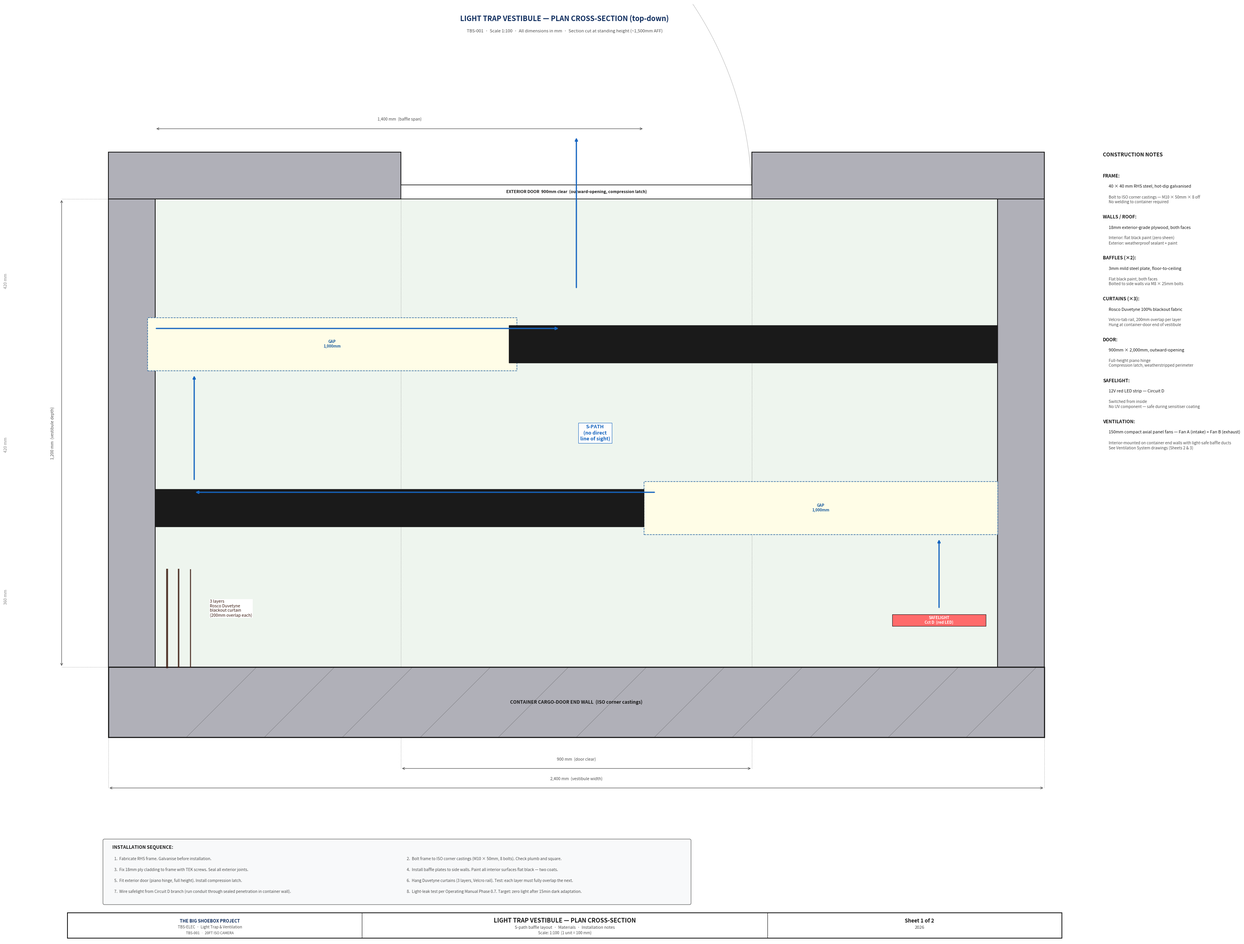

The matplotlib source for this figure: (Note: this script raises an exception after producing the figure.)
#!/usr/bin/env python3
# SPDX-License-Identifier: AGPL-3.0-only
# © 2026 Alvin Richards
"""
generate_lighttrap_diagram.py
TBS-001  Light Trap Vestibule & Ventilation System — two drawing sheets.

Sheet 1: Light trap vestibule — top-down plan cross-section showing S-path
Sheet 2: Ventilation system — longitudinal container section + fan baffle detail
"""

import matplotlib
matplotlib.use("Agg")
import matplotlib.pyplot as plt
import matplotlib.patches as mpatches
from matplotlib.patches import FancyBboxPatch, Arc, FancyArrowPatch

# ── Palette ───────────────────────────────────────────────────────────────────
C_OUT   = "#1A1A1A"
C_CL    = "#2060A0"
C_DIM   = "#505050"
C_ALUM  = "#C8D8E8"
C_STEEL = "#B0B0B8"
C_ELEC  = "#FFF3CC"
C_SOLAR = "#D4EDDA"
C_BATT  = "#CCE5FF"
C_WARN  = "#F8D7DA"
C_GND   = "#2C5F2E"
C_PIPE  = "#6C757D"
C_AIR   = "#D0E8FF"   # airflow fill
C_VEST  = "#EEF5EE"   # vestibule interior
C_CURTAIN = "#3A1A10" # Duvetyne (dark brown-black)
TITLE_COL = "#0F2D5E"


def title_block(ax, FW, sheet_n, sheet_total, title1, title2, scale_str):
    tb_y, tb_h = 0.05, 0.65
    ax.add_patch(mpatches.Rectangle((0.25, tb_y), FW - 0.5, tb_h,
                                    fc="white", ec=C_OUT, lw=1.5, zorder=6))
    for xd in [FW * 0.30, FW * 0.70]:
        ax.plot([xd, xd], [tb_y, tb_y + tb_h], color=C_OUT, lw=0.8, zorder=7)
    ax.text(FW * 0.15, tb_y + 0.44, "THE BIG SHOEBOX PROJECT",
            ha="center", va="center", fontsize=8.0, fontweight="bold",
            color=TITLE_COL, zorder=7)
    ax.text(FW * 0.15, tb_y + 0.28, "TBS-ELEC  ·  Light Trap & Ventilation",
            ha="center", va="center", fontsize=7.0, color=C_DIM, zorder=7)
    ax.text(FW * 0.15, tb_y + 0.13, "TBS-001  ·  20FT ISO CAMERA",
            ha="center", va="center", fontsize=6.5, color=C_DIM, zorder=7)
    ax.text(FW * 0.50, tb_y + 0.45, title1,
            ha="center", va="center", fontsize=11.0, fontweight="bold",
            color=C_OUT, zorder=7)
    ax.text(FW * 0.50, tb_y + 0.27, title2,
            ha="center", va="center", fontsize=7.5, color=C_DIM, zorder=7)
    ax.text(FW * 0.50, tb_y + 0.13, f"Scale: {scale_str}",
            ha="center", va="center", fontsize=7.0, color=C_DIM, zorder=7)
    ax.text(FW * 0.85, tb_y + 0.44, f"Sheet {sheet_n} of {sheet_total}",
            ha="center", va="center", fontsize=9.5, fontweight="bold",
            color=C_OUT, zorder=7)
    ax.text(FW * 0.85, tb_y + 0.27, "2026",
            ha="center", va="center", fontsize=8.0, color=C_DIM, zorder=7)


def ann(ax, text, xy, xytext, size=7.5):
    """Leader-line annotation with white-backed text."""
    ax.annotate(text, xy=xy, xytext=xytext,
                fontsize=size, color=C_OUT, ha="center", va="center",
                arrowprops=dict(arrowstyle="-", color=C_DIM, lw=0.9),
                bbox=dict(fc="white", ec="none", pad=1.5), zorder=8)


def dim_h(ax, x1, x2, y, text, col=C_DIM):
    ax.annotate("", xy=(x2, y), xytext=(x1, y),
                arrowprops=dict(arrowstyle="<->", color=col, lw=0.9))
    ax.text((x1+x2)/2, y + 0.18, text,
            ha="center", va="bottom", fontsize=7.5, color=col)


def dim_v(ax, x, y1, y2, text, col=C_DIM):
    ax.annotate("", xy=(x, y2), xytext=(x, y1),
                arrowprops=dict(arrowstyle="<->", color=col, lw=0.9))
    ax.text(x - 0.18, (y1+y2)/2, text,
            ha="right", va="center", fontsize=7.5, color=col, rotation=90)


# ─────────────────────────────────────────────────────────────────────────────
# SHEET 1 — Light Trap Vestibule — Plan View (top-down cross-section)
# Scale 1:100  (1 drawing unit = 100 mm)
# Vestibule: 2,400 mm wide × 1,200 mm deep
# ─────────────────────────────────────────────────────────────────────────────

def draw_sheet1():
    FW, FH = 26.0, 24.0
    fig, ax = plt.subplots(figsize=(FW, FH), dpi=150)
    fig.patch.set_facecolor("white")
    ax.set_facecolor("white")
    ax.set_xlim(0, FW)
    ax.set_ylim(0, FH)
    ax.set_aspect("equal")
    ax.axis("off")
    fig.subplots_adjust(left=0, right=1, top=1, bottom=0)

    ax.text(FW/2, FH - 0.38,
            "LIGHT TRAP VESTIBULE — PLAN CROSS-SECTION (top-down)",
            ha="center", va="center", fontsize=13, fontweight="bold",
            color=TITLE_COL)
    ax.text(FW/2, FH - 0.70,
            "TBS-001  ·  Scale 1:100  ·  All dimensions in mm  ·  "
            "Section cut at standing height (~1,500mm AFF)",
            ha="center", va="center", fontsize=8.0, color=C_DIM)

    # Scale: 1 unit = 100 mm
    S = 1 / 100.0

    # Vestibule real dimensions (mm)
    V_W  = 2400   # vestibule width (along long axis of container wall)
    V_D  = 1200   # vestibule depth (away from container)
    WT   = 120    # schematic wall/baffle thickness mm
    DOOR = 900    # exterior door clear opening mm

    # Drawing origin — container inner face at bottom of vestibule
    OX, OY = 1.3, 7.0

    vw = V_W * S   # 24.0 units
    vd = V_D * S   # 12.0 units
    wt = WT  * S   # 1.2 units
    dw = DOOR* S   # 9.0 units

    # ── Container wall (bottom of vestibule) ─────────────────────────────────
    # Show container end wall as hatched steel block
    ax.add_patch(mpatches.Rectangle((OX, OY - wt * 1.5), vw, wt * 1.5,
                 fc=C_STEEL, ec=C_OUT, lw=2.0, zorder=3))
    ax.text(OX + vw/2, OY - wt * 0.75,
            "CONTAINER CARGO-DOOR END WALL  (ISO corner castings)",
            ha="center", va="center", fontsize=8.5, fontweight="bold",
            color=C_OUT, zorder=4)

    # Hatch lines on wall
    for xi in range(1, 12):
        ax.plot([OX + xi*2, OX + xi*2 + wt*1.5],
                [OY - wt*1.5, OY],
                color=C_OUT, lw=0.4, alpha=0.5, zorder=4)

    # ── Side walls of vestibule ───────────────────────────────────────────────
    # Left wall
    ax.add_patch(mpatches.Rectangle((OX, OY), wt, vd,
                 fc=C_STEEL, ec=C_OUT, lw=1.5, zorder=3))
    # Right wall
    ax.add_patch(mpatches.Rectangle((OX + vw - wt, OY), wt, vd,
                 fc=C_STEEL, ec=C_OUT, lw=1.5, zorder=3))

    # ── Exterior wall (top of vestibule) with door opening ───────────────────
    door_x1 = OX + (vw - dw) / 2   # centre the door
    door_x2 = door_x1 + dw
    # Left section of exterior wall
    ax.add_patch(mpatches.Rectangle((OX, OY + vd), door_x1 - OX, wt,
                 fc=C_STEEL, ec=C_OUT, lw=1.5, zorder=3))
    # Right section
    ax.add_patch(mpatches.Rectangle((door_x2, OY + vd), OX + vw - door_x2, wt,
                 fc=C_STEEL, ec=C_OUT, lw=1.5, zorder=3))
    # Door panel (closed, shown as thin rectangle)
    ax.add_patch(mpatches.Rectangle((door_x1, OY + vd), dw, wt * 0.3,
                 fc="white", ec=C_OUT, lw=1.2, zorder=4))
    # Door swing arc
    ax.add_patch(Arc((door_x1, OY + vd), 2*dw, 2*dw,
                     angle=0, theta1=0, theta2=90,
                     color=C_DIM, lw=0.8, linestyle=":", zorder=3))
    ax.text(OX + vw/2, OY + vd + wt * 0.15,
            "EXTERIOR DOOR  900mm clear  (outward-opening, compression latch)",
            ha="center", va="center", fontsize=7.5, fontweight="bold",
            color=C_OUT, zorder=5)

    # ── Vestibule interior fill ───────────────────────────────────────────────
    ax.add_patch(mpatches.Rectangle((OX + wt, OY), vw - 2*wt, vd,
                 fc=C_VEST, ec="none", zorder=2))

    # ── BAFFLE 1: from left wall, at 30% depth ────────────────────────────────
    # Spans 58% of interior width (left to right)
    BF_SPAN = 0.58 * (vw - 2*wt)  # 58% of clear interior width
    B1_Y = OY + vd * 0.30         # 30% from container end
    ax.add_patch(mpatches.Rectangle((OX + wt, B1_Y), BF_SPAN, wt * 0.8,
                 fc=C_OUT, ec=C_OUT, lw=1.0, zorder=5))
    # Gap indicator
    gap_x1 = OX + wt + BF_SPAN
    gap_x2 = OX + vw - wt
    ax.add_patch(mpatches.Rectangle((gap_x1, B1_Y - 0.2), gap_x2 - gap_x1, wt * 0.8 + 0.4,
                 fc="#FFFDE7", ec=C_CL, lw=1.0, linestyle="--", zorder=4))
    ax.text((gap_x1 + gap_x2)/2, B1_Y + wt * 0.4,
            "GAP\n1,000mm", ha="center", va="center",
            fontsize=7.0, color=C_CL, fontweight="bold", zorder=6)

    # ── BAFFLE 2: from right wall, at 65% depth ───────────────────────────────
    B2_Y = OY + vd * 0.65
    ax.add_patch(mpatches.Rectangle((OX + vw - wt - BF_SPAN, B2_Y), BF_SPAN, wt * 0.8,
                 fc=C_OUT, ec=C_OUT, lw=1.0, zorder=5))
    gap2_x1 = OX + wt
    gap2_x2 = OX + vw - wt - BF_SPAN
    ax.add_patch(mpatches.Rectangle((gap2_x1 - 0.2, B2_Y - 0.2), gap2_x2 - gap2_x1 + 0.4, wt * 0.8 + 0.4,
                 fc="#FFFDE7", ec=C_CL, lw=1.0, linestyle="--", zorder=4))
    ax.text((gap2_x1 + gap2_x2)/2, B2_Y + wt * 0.4,
            "GAP\n1,000mm", ha="center", va="center",
            fontsize=7.0, color=C_CL, fontweight="bold", zorder=6)

    # ── Duvetyne curtains (3 layers at container door end) ────────────────────
    for ci, cx_off in enumerate([0.3, 0.6, 0.9]):
        cx = OX + wt + cx_off
        ax.plot([cx, cx], [OY, OY + 2.5],
                color=C_CURTAIN, lw=3.5 - ci * 0.8, alpha=0.85, zorder=5)
    ax.text(OX + wt + 1.4, OY + 1.5,
            "3 layers\nRosco Duvetyne\nblackout curtain\n(200mm overlap each)",
            ha="left", va="center", fontsize=7.5, color=C_CURTAIN, zorder=6,
            bbox=dict(fc="white", ec="none", pad=1))

    # ── Safelight D (red LED strip on ceiling/wall) ───────────────────────────
    sl_x = OX + vw - wt - 1.5
    sl_y = OY + vd * 0.10
    ax.add_patch(mpatches.Rectangle((sl_x - 1.2, sl_y - 0.15), 2.4, 0.30,
                 fc="#FF6B6B", ec=C_OUT, lw=0.8, zorder=5))
    ax.text(sl_x, sl_y, "SAFELIGHT\nCct D  (red LED)", ha="center", va="center",
            fontsize=7.0, color="white", fontweight="bold", zorder=6)

    # Note: ventilation fans A and B are on the container end walls (not this side wall),
    # interior-mounted with baffle ducts — see Sheet 2 and Sheet 3 of lighttrap drawings.

    # ── S-path travel arrows ──────────────────────────────────────────────────
    path_col = "#1565C0"
    path_lw = 2.2
    # Step 1: enter from container, go up toward baffle 1 (in right-side gap)
    px = OX + vw - wt - 1.5   # path x (right zone)
    ax.annotate("", xy=(px, B1_Y - 0.3), xytext=(px, OY + 1.5),
                arrowprops=dict(arrowstyle="-|>", color=path_col, lw=path_lw), zorder=7)
    # Step 2: cross left through baffle 1 gap
    ax.annotate("", xy=(OX + wt + 1.0, B1_Y + wt * 0.4 + 0.4),
                xytext=(gap_x1 + 0.3, B1_Y + wt * 0.4 + 0.4),
                arrowprops=dict(arrowstyle="-|>", color=path_col, lw=path_lw), zorder=7)
    # Step 3: go up in left zone toward baffle 2 gap
    px2 = OX + wt + 1.0
    ax.annotate("", xy=(px2, B2_Y - 0.3), xytext=(px2, B1_Y + wt * 0.4 + 0.7),
                arrowprops=dict(arrowstyle="-|>", color=path_col, lw=path_lw), zorder=7)
    # Step 4: cross right through baffle 2 gap
    ax.annotate("", xy=(gap2_x2 - 0.2 + 1.5, B2_Y + wt * 0.4 + 0.4),
                xytext=(gap2_x1 - 0.0, B2_Y + wt * 0.4 + 0.4),
                arrowprops=dict(arrowstyle="-|>", color=path_col, lw=path_lw), zorder=7)
    # Step 5: go up and out
    px3 = OX + vw / 2
    ax.annotate("", xy=(px3, OY + vd + wt + 0.4), xytext=(px3, B2_Y + wt + 0.7),
                arrowprops=dict(arrowstyle="-|>", color=path_col, lw=path_lw), zorder=7)

    # Path label
    ax.text(OX + vw * 0.52, OY + vd * 0.50,
            "S-PATH\n(no direct\nline of sight)",
            ha="center", va="center", fontsize=9.0,
            fontweight="bold", color=path_col, zorder=8,
            bbox=dict(fc="white", ec=path_col, pad=3, lw=0.8, alpha=0.9))

    # ── Dimension lines ───────────────────────────────────────────────────────
    DY_BOT = OY - wt * 1.5 - 0.8
    DX_L = OX - 1.2

    # Vestibule width
    dim_h(ax, OX, OX + vw, DY_BOT - 0.5, "2,400 mm  (vestibule width)")
    ax.plot([OX, OX], [OY - wt*1.5, DY_BOT - 0.5], color=C_DIM, lw=0.5, linestyle=":")
    ax.plot([OX+vw, OX+vw], [OY - wt*1.5, DY_BOT - 0.5], color=C_DIM, lw=0.5, linestyle=":")

    # Door opening
    dim_h(ax, door_x1, door_x2, DY_BOT, "900 mm  (door clear)")
    ax.plot([door_x1, door_x1], [OY + vd, DY_BOT], color=C_DIM, lw=0.5, linestyle=":")
    ax.plot([door_x2, door_x2], [OY + vd, DY_BOT], color=C_DIM, lw=0.5, linestyle=":")

    # Vestibule depth
    dim_v(ax, DX_L, OY, OY + vd, "1,200 mm  (vestibule depth)")
    ax.plot([OX, DX_L], [OY, OY], color=C_DIM, lw=0.5, linestyle=":")
    ax.plot([OX, DX_L], [OY+vd, OY+vd], color=C_DIM, lw=0.5, linestyle=":")

    # Baffle positions
    dim_v(ax, DX_L - 1.2, OY, B1_Y, "360 mm", col="#888888")
    dim_v(ax, DX_L - 1.2, B1_Y, B2_Y, "420 mm", col="#888888")
    dim_v(ax, DX_L - 1.2, B2_Y, OY + vd, "420 mm", col="#888888")

    # Baffle length
    dim_h(ax, OX + wt, OX + wt + BF_SPAN,
          OY + vd + wt + 0.6, "1,400 mm  (baffle span)")

    # ── Material callout key ──────────────────────────────────────────────────
    KX = OX + vw + 1.5
    KY = OY + vd + wt
    ax.text(KX, KY, "CONSTRUCTION NOTES",
            ha="left", va="top", fontsize=9.5,
            fontweight="bold", color=C_OUT)
    ax.plot([KX, KX + 7.0], [KY - 0.25, KY - 0.25],
            color=C_OUT, lw=1.0)

    notes = [
        ("FRAME",
         "40 × 40 mm RHS steel, hot-dip galvanised",
         "Bolt to ISO corner castings — M10 × 50mm × 8 off\nNo welding to container required"),
        ("WALLS / ROOF",
         "18mm exterior-grade plywood, both faces",
         "Interior: flat black paint (zero sheen)\nExterior: weatherproof sealant + paint"),
        ("BAFFLES (×2)",
         "3mm mild steel plate, floor-to-ceiling",
         "Flat black paint, both faces\nBolted to side walls via M8 × 25mm bolts"),
        ("CURTAINS (×3)",
         "Rosco Duvetyne 100% blackout fabric",
         "Velcro-tab rail, 200mm overlap per layer\nHung at container-door end of vestibule"),
        ("DOOR",
         "900mm × 2,000mm, outward-opening",
         "Full-height piano hinge\nCompression latch, weatherstripped perimeter"),
        ("SAFELIGHT",
         "12V red LED strip — Circuit D",
         "Switched from inside\nNo UV component — safe during sensitiser coating"),
        ("VENTILATION",
         "150mm compact axial panel fans — Fan A (intake) + Fan B (exhaust)",
         "Interior-mounted on container end walls with light-safe baffle ducts\nSee Ventilation System drawings (Sheets 2 & 3)"),
    ]
    for j, (hdr, spec, detail) in enumerate(notes):
        ny = KY - 0.55 - j * 1.05
        ax.text(KX, ny, hdr + ":",
                ha="left", va="top", fontsize=8.5,
                fontweight="bold", color=C_OUT)
        ax.text(KX + 0.15, ny - 0.28, spec,
                ha="left", va="top", fontsize=7.8, color=C_OUT)
        ax.text(KX + 0.15, ny - 0.55, detail,
                ha="left", va="top", fontsize=7.2, color=C_DIM)

    # ── Install sequence note ─────────────────────────────────────────────────
    nx, ny2 = OX, 1.1
    ax.add_patch(FancyBboxPatch((nx - 0.1, ny2 - 0.15), 15.0, 1.6,
                 boxstyle="round,pad=0.04", fc="#F8F9FA", ec=C_DIM, lw=0.8, zorder=2))
    ax.text(nx + 0.10, ny2 + 1.28, "INSTALLATION SEQUENCE:",
            ha="left", va="center", fontsize=8.5, fontweight="bold", color=C_OUT)
    install = [
        "1.  Fabricate RHS frame. Galvanise before installation.",
        "2.  Bolt frame to ISO corner castings (M10 × 50mm, 8 bolts). Check plumb and square.",
        "3.  Fix 18mm ply cladding to frame with TEK screws. Seal all exterior joints.",
        "4.  Install baffle plates to side walls. Paint all interior surfaces flat black — two coats.",
        "5.  Fit exterior door (piano hinge, full height). Install compression latch.",
        "6.  Hang Duvetyne curtains (3 layers, Velcro rail). Test: each layer must fully overlap the next.",
        "7.  Wire safelight from Circuit D branch (run conduit through sealed penetration in container wall).",
        "8.  Light-leak test per Operating Manual Phase 0.7. Target: zero light after 15min dark adaptation.",
    ]
    col1 = [install[i] for i in range(0, len(install), 2)]
    col2 = [install[i] for i in range(1, len(install), 2)]
    for ri, (s1, s2) in enumerate(zip(col1, col2)):
        ax.text(nx + 0.15, ny2 + 0.98 - ri * 0.28, s1,
                ha="left", va="center", fontsize=7.2, color=C_DIM)
        ax.text(nx + 7.65, ny2 + 0.98 - ri * 0.28, s2,
                ha="left", va="center", fontsize=7.2, color=C_DIM)

    title_block(ax, FW, 1, 2,
                "LIGHT TRAP VESTIBULE — PLAN CROSS-SECTION",
                "S-path baffle layout  ·  Materials  ·  Installation notes",
                "1:100  (1 unit = 100 mm)")

    plt.savefig("diagrams/lighttrap-sheet1.png", dpi=150, bbox_inches="tight",
                pad_inches=0.10, facecolor="white")
    plt.close(fig)
    print("  → diagrams/lighttrap-sheet1.png  Done.")


# ─────────────────────────────────────────────────────────────────────────────
# SHEET 2 — Ventilation System
# Left: longitudinal container section (schematic, not to scale)
# Right: fan light-safe baffle detail (scale 1:10)
# ─────────────────────────────────────────────────────────────────────────────

def draw_sheet2():
    FW, FH = 24.0, 16.0
    fig, ax = plt.subplots(figsize=(FW, FH), dpi=150)
    fig.patch.set_facecolor("white")
    ax.set_facecolor("white")
    ax.set_xlim(0, FW)
    ax.set_ylim(0, FH)
    ax.set_aspect("equal")
    ax.axis("off")
    fig.subplots_adjust(left=0, right=1, top=1, bottom=0)

    ax.text(FW/2, FH - 0.38,
            "VENTILATION SYSTEM — CONTAINER SECTION & FAN BAFFLE DETAIL",
            ha="center", va="center", fontsize=13, fontweight="bold",
            color=TITLE_COL)
    ax.text(FW/2, FH - 0.70,
            "TBS-001  ·  Left: container longitudinal section (schematic, not to scale)  ·  "
            "Right: fan light-safe baffle detail (scale 1:10)",
            ha="center", va="center", fontsize=8.0, color=C_DIM)

    # ── LEFT HALF: Container longitudinal section ────────────────────────────
    # Schematic box representing the container interior
    CX, CY = 0.8, 4.0      # container interior bottom-left
    CW, CH = 13.0, 7.0     # container interior drawing dimensions (schematic)
    WT = 0.35               # wall thickness (schematic)

    # Container shell
    ax.add_patch(mpatches.Rectangle((CX, CY), CW, CH,
                 fc="#F2F2EE", ec=C_OUT, lw=2.5, zorder=2))
    # Hatched walls
    for rx, ry, rw, rh in [
        (CX,       CY,      CW, WT),            # floor
        (CX,       CY+CH-WT, CW, WT),           # ceiling
        (CX,       CY+WT,   WT, CH-2*WT),       # left wall (image plane end)
        (CX+CW-WT, CY+WT,   WT, CH-2*WT),      # right wall (door/vestibule end)
    ]:
        ax.add_patch(mpatches.Rectangle((rx, ry), rw, rh,
                     fc=C_STEEL, ec=C_OUT, lw=0.5, zorder=3))

    # Interior label
    ax.text(CX + CW/2, CY + CH/2,
            "CONTAINER INTERIOR\n5,898mm long × 2,352mm wide",
            ha="center", va="center", fontsize=9.0, color=C_DIM,
            style="italic", zorder=3)

    # ── INTAKE FAN A (right end wall — compact axial panel fan, low position) ────
    # Both fans are identical: 150mm compact axial panel fan, ~50mm body depth.
    # Same part, same mounting flange, same baffle duct — simplified procurement.
    import math
    PF_T  = 0.16   # panel fan body thickness in drawing units (~50mm, schematic)
    R_PF  = 0.38   # panel fan impeller radius (150mm dia, schematic)
    BD_W  = 0.80   # baffle duct schematic depth
    FA_Y  = CY + WT + CH * 0.18    # low position

    # Baffle duct box — between interior face of right wall and panel fan
    bd_a_x0 = CX + CW - WT - BD_W         # left edge of baffle duct box
    ax.add_patch(mpatches.Rectangle((bd_a_x0, FA_Y - 0.40), BD_W, 0.80,
                 fc="#D8E8D8", ec=C_OUT, lw=0.9, zorder=5))
    ax.text(bd_a_x0 + BD_W / 2, FA_Y, "BAFFLE\nDUCT",
            ha="center", va="center", fontsize=5.5, color=C_DIM, zorder=6)

    # Grille indicator — tinted strip in right wall exterior face
    ax.add_patch(mpatches.Rectangle((CX + CW - WT, FA_Y - 0.40), WT, 0.80,
                 fc="#A8D8B0", ec=C_OUT, lw=0.7, zorder=5))
    ax.text(CX + CW - WT / 2, FA_Y, "G", ha="center", va="center",
            fontsize=6.0, color=C_GND, fontweight="bold", zorder=6)

    # Panel fan body — thin rectangle immediately left of baffle duct
    FA_X   = bd_a_x0 - PF_T / 2          # fan centre (impeller plane)
    pf_a_x0 = bd_a_x0 - PF_T             # left face of panel fan
    ax.add_patch(mpatches.Rectangle((pf_a_x0, FA_Y - R_PF - 0.08), PF_T, (R_PF + 0.08) * 2,
                 fc=C_ALUM, ec=C_OUT, lw=1.5, zorder=5))
    ax.add_patch(plt.Circle((FA_X, FA_Y), R_PF,
                 fc="none", ec=C_OUT, lw=1.2, zorder=6))
    ax.text(FA_X, FA_Y, "A", ha="center", va="center",
            fontsize=9, fontweight="bold", color=C_OUT, zorder=7)
    for angle in [0, 60, 120, 180, 240, 300]:
        bx = FA_X + R_PF * 0.80 * math.cos(math.radians(angle))
        by = FA_Y + R_PF * 0.80 * math.sin(math.radians(angle))
        ax.plot([FA_X, bx], [FA_Y, by], color=C_DIM, lw=1.2, alpha=0.5, zorder=6)

    # Airflow: exterior right → grille → baffle → fan (leftward into container)
    ax.annotate("", xy=(CX + CW, FA_Y),
                xytext=(CX + CW + 1.6, FA_Y),
                arrowprops=dict(arrowstyle="-|>", color=C_CL, lw=2.5), zorder=7)
    ax.text(CX + CW + 1.8, FA_Y, "OUTSIDE\nAIR IN",
            ha="left", va="center", fontsize=8.0, color=C_CL, fontweight="bold")
    # Short interior distribution arrow from fan into container
    ax.annotate("", xy=(pf_a_x0 - 0.65, FA_Y),
                xytext=(pf_a_x0 - 0.05, FA_Y),
                arrowprops=dict(arrowstyle="-|>", color=C_CL, lw=1.2, alpha=0.6), zorder=6)

    ann(ax, "Cct A  |  150mm compact axial panel fan\n3A / 16AWG / 40W / 150+ CFM\n~50mm body depth",
        (FA_X, FA_Y + R_PF), (FA_X - 1.8, FA_Y + 2.2), size=7.5)
    ann(ax, "LOW POSITION\n~600mm AFF",
        (FA_X, FA_Y - R_PF), (FA_X - 1.2, FA_Y - 1.5), size=7.5)

    # ── EXHAUST FAN B (left end wall — identical compact axial panel fan, high position)
    # Same fan, duct, and mounting as Fan A.
    FB_Y  = CY + CH - WT - CH * 0.18   # high position

    # Baffle duct box — between interior face of left wall and panel fan
    bd_b_x0 = CX + WT                 # right edge of left wall = duct left face
    ax.add_patch(mpatches.Rectangle((bd_b_x0, FB_Y - 0.40), BD_W, 0.80,
                 fc="#D8E8D8", ec=C_OUT, lw=0.9, zorder=5))
    ax.text(bd_b_x0 + BD_W / 2, FB_Y, "BAFFLE\nDUCT",
            ha="center", va="center", fontsize=5.5, color=C_DIM, zorder=6)

    # Grille indicator — tinted strip in left wall exterior face
    ax.add_patch(mpatches.Rectangle((CX, FB_Y - 0.40), WT, 0.80,
                 fc="#A8D8B0", ec=C_OUT, lw=0.7, zorder=5))
    ax.text(CX + WT / 2, FB_Y, "G", ha="center", va="center",
            fontsize=6.0, color=C_GND, fontweight="bold", zorder=6)

    # Panel fan body — thin rectangle immediately right of baffle duct
    FB_X  = bd_b_x0 + BD_W + PF_T / 2   # fan centre (impeller plane)
    pf_x0 = bd_b_x0 + BD_W               # left face of panel fan
    ax.add_patch(mpatches.Rectangle((pf_x0, FB_Y - R_PF - 0.08), PF_T, (R_PF + 0.08) * 2,
                 fc=C_ALUM, ec=C_OUT, lw=1.5, zorder=5))
    # Impeller circle on face
    ax.add_patch(plt.Circle((pf_x0 + PF_T / 2, FB_Y), R_PF,
                 fc="none", ec=C_OUT, lw=1.2, zorder=6))
    ax.text(pf_x0 + PF_T / 2, FB_Y, "B", ha="center", va="center",
            fontsize=9, fontweight="bold", color=C_OUT, zorder=7)
    # Blade lines (shorter, on face circle)
    for angle in [0, 60, 120, 180, 240, 300]:
        bx = pf_x0 + PF_T / 2 + R_PF * 0.80 * math.cos(math.radians(angle))
        by = FB_Y + R_PF * 0.80 * math.sin(math.radians(angle))
        ax.plot([pf_x0 + PF_T / 2, bx], [FB_Y, by],
                color=C_DIM, lw=1.2, alpha=0.5, zorder=6)

    # Airflow: container → fan → baffle → grille → outside (leftward)
    ax.annotate("", xy=(CX - 1.6, FB_Y),
                xytext=(CX, FB_Y),
                arrowprops=dict(arrowstyle="-|>", color="#D32F2F", lw=2.5), zorder=7)
    ax.text(CX - 1.8, FB_Y, "HOT AIR\nOUT",
            ha="right", va="center", fontsize=8.0, color="#D32F2F", fontweight="bold")
    # Short interior collection arrow into fan
    ax.annotate("", xy=(pf_x0 + PF_T + 0.05, FB_Y),
                xytext=(pf_x0 + PF_T + 0.65, FB_Y),
                arrowprops=dict(arrowstyle="-|>", color="#D32F2F", lw=1.2, alpha=0.6), zorder=6)

    ann(ax, "Cct B  |  150mm compact axial panel fan\n3A / 16AWG / 40W / 150+ CFM\n~50mm body depth  ·  275mm cone margin",
        (FB_X, FB_Y + R_PF), (FB_X + 2.0, FB_Y + 2.2), size=7.5)
    ann(ax, "HIGH POSITION\n~1,800mm AFF",
        (FB_X, FB_Y - R_PF), (FB_X + 1.2, FB_Y - 1.5), size=7.5)

    # ── EVAP COOLER (floor level, with baffled intake through bottom wall) ─────
    EC_X = CX + CW * 0.60
    EC_Y = CY + WT + 0.1
    EC_W, EC_H = 1.5, 0.9
    ax.add_patch(mpatches.FancyBboxPatch((EC_X, EC_Y), EC_W, EC_H,
                 boxstyle="round,pad=0.04", fc=C_SOLAR, ec=C_OUT, lw=1.5, zorder=5))
    ax.text(EC_X + EC_W/2, EC_Y + EC_H/2, "EVAP\nCOOLER\n(Cct E)",
            ha="center", va="center", fontsize=8.0, fontweight="bold",
            color=C_OUT, zorder=6)
    # Baffled intake stub on floor
    ax.add_patch(mpatches.Rectangle((EC_X + EC_W/2 - 0.18, CY), 0.36, WT,
                 fc="#A8D8B0", ec=C_OUT, lw=1.0, zorder=5))
    ax.annotate("Light-safe\nbaffled intake\n(150mm dia.)",
                xy=(EC_X + EC_W/2, CY - 0.1), xytext=(EC_X + EC_W/2, CY - 1.2),
                fontsize=7.5, color=C_DIM, ha="center",
                arrowprops=dict(arrowstyle="-", color=C_DIM, lw=0.9),
                bbox=dict(fc="white", ec="none", pad=1))
    ax.annotate("", xy=(EC_X + EC_W/2, CY - 0.1), xytext=(EC_X + EC_W/2, CY - 0.5),
                arrowprops=dict(arrowstyle="-|>", color=C_CL, lw=2.0), zorder=6)

    # ── Cross-ventilation airflow path ────────────────────────────────────────
    # Curved arrow from intake (low right) diagonally to exhaust (high left)
    flow_pts_x = [FA_X - R_PF - 0.5, CX + CW * 0.7, CX + CW * 0.3, FB_X + R_PF + 0.5]
    flow_pts_y = [FA_Y, FA_Y + 1.5, FB_Y - 1.5, FB_Y]
    ax.annotate("", xy=(FB_X + R_PF + 0.3, FB_Y),
                xytext=(FA_X - R_PF - 0.3, FA_Y),
                arrowprops=dict(arrowstyle="-|>", color=C_CL, lw=1.2,
                                connectionstyle="arc3,rad=-0.35",
                                alpha=0.6), zorder=4)
    ax.text(CX + CW/2, CY + CH/2 - 0.8,
            "cross-ventilation\npath (low → high)",
            ha="center", va="center", fontsize=7.5, color=C_CL,
            style="italic", alpha=0.7)

    # ── Cable trunking (top corner rail) ──────────────────────────────────────
    TK_Y = CY + CH - WT - 0.12
    ax.plot([CX + WT, CX + CW - WT], [TK_Y, TK_Y],
            color=C_PIPE, lw=4.0, solid_capstyle="round", zorder=4)
    ax.text((CX + WT + CX + CW - WT)/2, TK_Y + 0.22,
            "40 × 25mm PVC cable trunking  (Circuits A, B, D, E)",
            ha="center", va="bottom", fontsize=7.5, color=C_PIPE, fontweight="bold")
    # Drop conduits
    for dx, dy in [(FA_X, FA_Y + R_PF), (FB_X, FB_Y + R_PF),
                   (EC_X + EC_W/2, EC_Y + EC_H)]:
        ax.plot([dx, dx], [TK_Y, dy], color=C_PIPE, lw=0.9, linestyle=":", zorder=3)

    # Revolving drum light trap label on right (replaces old vestibule)
    ax.add_patch(mpatches.Rectangle((CX + CW, CY), 1.5, CH,
                 fc=C_VEST, ec=C_OUT, lw=1.5, linestyle="--", zorder=2))
    ax.text(CX + CW + 0.75, CY + CH/2, "DRUM\nLIGHT\nTRAP",
            ha="center", va="center", fontsize=7.0, color="#2D6A2D",
            fontweight="bold", rotation=90)

    # Operating modes table
    MX, MY = CX, CY - 1.1
    ax.add_patch(mpatches.FancyBboxPatch((MX - 0.1, MY - 1.45), CW + 0.2, 1.55,
                 boxstyle="round,pad=0.04", fc="#F8F9FA", ec=C_DIM, lw=0.8, zorder=2))
    ax.text(MX + CW/2, MY - 0.05, "FAN OPERATING MODES",
            ha="center", va="top", fontsize=9.0, fontweight="bold", color=C_OUT)
    modes = [
        ("EXPOSURE",               "OFF",        "OFF",        "OFF"),
        ("LOADING / DEVELOPMENT",  "Low speed",  "Low speed",  "ON"),
        ("POST-SESSION PURGE",     "Full speed", "Full speed", "OFF"),
        ("PRE-COOL (before entry)", "Full speed", "Full speed", "ON"),
    ]
    hdrs = ["MODE", "FAN A — panel (intake)", "FAN B — panel (exhaust)", "EVAP COOLER"]
    for ci, hdr in enumerate(hdrs):
        hx = MX + ci * (CW / 4)
        ax.text(hx + CW/8, MY - 0.30, hdr,
                ha="center", va="center", fontsize=7.8, fontweight="bold", color=C_OUT)
    ax.plot([MX, MX + CW], [MY - 0.46, MY - 0.46], color=C_OUT, lw=0.7)
    for ri, (mode, fa, fb, ec_m) in enumerate(modes):
        ry = MY - 0.60 - ri * 0.22
        vals = [mode, fa, fb, ec_m]
        for ci, val in enumerate(vals):
            vx = MX + ci * (CW / 4)
            ax.text(vx + CW/8, ry, val,
                    ha="center", va="center", fontsize=7.5,
                    color=C_OUT if ci == 0 else ("#D32F2F" if "OFF" in val else "#2E7D32"))

    # ── RIGHT HALF: Fan baffle — ELEVATION SECTION (EXTERIOR left → INTERIOR right)
    # Air flows left-to-right through two vertical baffles creating an S-path.
    DX, DY = 14.0, 4.0   # detail origin
    DW, DH = 11.5, 9.0   # detail drawing area
    DS = 1 / 30.0         # 1 unit = 30 mm

    # Duct dimensions: 200mm height (vertical) × 300mm depth (horizontal, through wall)
    D_OW = 300 * DS         # 10.0 units — depth shown HORIZONTALLY
    D_OH = 200 * DS         # 6.67 units — height shown VERTICALLY
    D_WT = 10  * DS         # 0.33 units — wall thickness
    D_BT = max(5 * DS, 0.30)  # baffle plate — min 0.30 units for visibility

    B_OX = DX + (DW - D_OW) / 2
    B_OY = DY + (DH - D_OH) / 2

    # Section header
    ax.text(DX + DW/2, DY + DH + 0.50,
            "FAN LIGHT-SAFE BAFFLE — ELEVATION SECTION",
            ha="center", va="center", fontsize=10.5,
            fontweight="bold", color=C_OUT)
    ax.text(DX + DW/2, DY + DH + 0.15,
            "Longitudinal section through duct  ·  Scale 1:30  ·  "
            "EXTERIOR left → INTERIOR right",
            ha="center", va="center", fontsize=7.5, color=C_DIM)

    # Duct outer box
    ax.add_patch(mpatches.Rectangle((B_OX, B_OY), D_OW, D_OH,
                 fc="#F5F5F5", ec=C_OUT, lw=2.0, zorder=3))

    # Duct walls (steel)
    for rx, ry, rw, rh in [
        (B_OX,            B_OY,            D_OW, D_WT),          # bottom wall
        (B_OX,            B_OY+D_OH-D_WT,  D_OW, D_WT),          # top wall
        (B_OX,            B_OY+D_WT,       D_WT, D_OH-2*D_WT),   # left wall (exterior)
        (B_OX+D_OW-D_WT,  B_OY+D_WT,      D_WT, D_OH-2*D_WT),   # right wall (interior)
    ]:
        ax.add_patch(mpatches.Rectangle((rx, ry), rw, rh,
                     fc=C_STEEL, ec=C_OUT, lw=0.5, zorder=4))

    int_h = D_OH - 2 * D_WT    # clear height ≈ 6.0 units
    int_w = D_OW - 2 * D_WT    # clear depth  ≈ 9.33 units

    # BAFFLE 1: vertical fin from TOP, at 30% of depth from exterior
    # Leaves gap at BOTTOM — air passes under it
    B1_X  = B_OX + D_WT + int_w * 0.30
    B1_H  = int_h * 0.65
    B1_Y  = B_OY + D_WT + int_h - B1_H          # top-anchored
    ax.add_patch(mpatches.Rectangle((B1_X, B1_Y), D_BT, B1_H,
                 fc=C_OUT, ec=C_OUT, lw=0.5, zorder=5))
    # Gap 1 (bottom)
    gap1_y = B_OY + D_WT
    gap1_h = int_h - B1_H
    ax.add_patch(mpatches.Rectangle((B1_X - 0.1, gap1_y), D_BT + 0.2, gap1_h,
                 fc="#FFFDE7", ec=C_CL, lw=0.8, ls="--", zorder=4))
    ann(ax, "BAFFLE 1\n(from top)\ngap at bottom",
        (B1_X + D_BT / 2, B1_Y + B1_H * 0.5),
        (B1_X - 2.0, B1_Y + B1_H * 0.5 + 0.8), size=7.5)

    # BAFFLE 2: vertical fin from BOTTOM, at 70% of depth from exterior
    # Leaves gap at TOP — air passes over it
    B2_X  = B_OX + D_WT + int_w * 0.70
    B2_H  = int_h * 0.65
    B2_Y  = B_OY + D_WT                          # bottom-anchored
    ax.add_patch(mpatches.Rectangle((B2_X, B2_Y), D_BT, B2_H,
                 fc=C_OUT, ec=C_OUT, lw=0.5, zorder=5))
    # Gap 2 (top)
    gap2_y = B2_Y + B2_H
    gap2_h = int_h - B2_H
    ax.add_patch(mpatches.Rectangle((B2_X - 0.1, gap2_y), D_BT + 0.2, gap2_h,
                 fc="#FFFDE7", ec=C_CL, lw=0.8, ls="--", zorder=4))
    ann(ax, "BAFFLE 2\n(from bottom)\ngap at top",
        (B2_X + D_BT / 2, B2_Y + B2_H * 0.5),
        (B2_X + 1.8, B2_Y + B2_H * 0.5 - 0.8), size=7.5)

    # Airflow S-path: enter left at mid height → drop to gap 1 → cross → rise to gap 2 → exit right
    mid_y  = B_OY + D_OH / 2
    y_gap1 = gap1_y + gap1_h / 2
    y_gap2 = gap2_y + gap2_h / 2
    pc, plw = C_CL, 1.5
    # Enter left
    ax.annotate("", xy=(B_OX + D_WT + 0.2, mid_y), xytext=(B_OX - 0.8, mid_y),
                arrowprops=dict(arrowstyle="-|>", color=pc, lw=plw), zorder=7)
    # Drop to gap 1
    ax.annotate("", xy=(B1_X - 0.4, y_gap1), xytext=(B1_X - 0.4, mid_y),
                arrowprops=dict(arrowstyle="-|>", color=pc, lw=plw), zorder=7)
    # Pass through gap 1
    ax.annotate("", xy=(B1_X + D_BT + 0.4, y_gap1), xytext=(B1_X - 0.2, y_gap1),
                arrowprops=dict(arrowstyle="-|>", color=pc, lw=plw), zorder=7)
    # Rise to gap 2
    ax.annotate("", xy=(B2_X - 0.4, y_gap2), xytext=(B2_X - 0.4, y_gap1),
                arrowprops=dict(arrowstyle="-|>", color=pc, lw=plw), zorder=7)
    # Pass through gap 2
    ax.annotate("", xy=(B2_X + D_BT + 0.4, y_gap2), xytext=(B2_X - 0.2, y_gap2),
                arrowprops=dict(arrowstyle="-|>", color=pc, lw=plw), zorder=7)
    # Exit right
    ax.annotate("", xy=(B_OX + D_OW + 0.8, mid_y),
                xytext=(B_OX + D_OW - D_WT - 0.3, mid_y),
                arrowprops=dict(arrowstyle="-|>", color=pc, lw=plw), zorder=7)

    # EXTERIOR / INTERIOR labels
    ax.text(B_OX - 0.3, B_OY + D_OH / 2, "EXTERIOR",
            ha="right", va="center", fontsize=8.5, color=C_DIM, fontweight="bold")
    ax.text(B_OX + D_OW + 0.3, B_OY + D_OH / 2, "INTERIOR",
            ha="left", va="center", fontsize=8.5, color=C_DIM, fontweight="bold")

    # Dimension lines
    dim_h(ax, B_OX, B_OX + D_OW, B_OY - 0.7, "300 mm  (depth through wall)")
    dim_v(ax, B_OX - 1.1, B_OY, B_OY + D_OH, "200 mm")

    # No-LOS callout
    ax.text(B_OX + D_OW + 0.3, B_OY + D_OH * 0.82,
            "✓ No direct line\n   of sight at\n   any angle",
            ha="left", va="center", fontsize=8.0,
            color="#2E7D32", fontweight="bold")

    # Spec note + sheet 3 reference
    ax.text(DX + DW / 2, B_OY - 1.05,
            "3mm mild steel  ·  flat black all faces  ·  "
            "baffles alternate top/bottom  ·  gap = 35% of clear height",
            ha="center", va="center", fontsize=7.5, color=C_DIM)
    ax.text(DX + DW / 2, B_OY - 1.55,
            "Fan mounting, wall penetration & duct assembly — see Sheet 3",
            ha="center", va="center", fontsize=8.0, color=C_CL,
            style="italic",
            bbox=dict(fc="#F0F8FF", ec=C_CL, pad=3, lw=0.8))

    title_block(ax, FW, 2, 3,
                "VENTILATION SYSTEM — SECTION & BAFFLE DETAIL",
                "Cross-ventilation layout  ·  Fan positions  ·  Light-safe baffle (elevation section)",
                "Section: not to scale  ·  Baffle detail: 1:30")

    plt.savefig("diagrams/lighttrap-sheet2.png", dpi=150, bbox_inches="tight",
                pad_inches=0.10, facecolor="white")
    plt.close(fig)
    print("  → diagrams/lighttrap-sheet2.png  Done.")


# ─────────────────────────────────────────────────────────────────────────────
# SHEET 3 — Fan + Baffle Duct + Wall Assembly
# Longitudinal cross-section through the fan axis showing how the fan,
# baffle duct housing, and container wall connect.
# ─────────────────────────────────────────────────────────────────────────────

def draw_sheet3():
    import math
    FW, FH = 24.0, 14.0
    fig, ax = plt.subplots(figsize=(FW, FH), dpi=150)
    fig.patch.set_facecolor("white")
    ax.set_facecolor("white")
    ax.set_xlim(0, FW)
    ax.set_ylim(0, FH)
    ax.set_aspect("equal")
    ax.axis("off")
    fig.subplots_adjust(left=0, right=1, top=1, bottom=0)

    ax.text(FW / 2, FH - 0.38,
            "FAN & BAFFLE DUCT — ASSEMBLY SECTION",
            ha="center", va="center", fontsize=13, fontweight="bold",
            color=TITLE_COL)
    ax.text(FW / 2, FH - 0.72,
            "TBS-001  ·  Longitudinal section through fan axis  ·  Exterior left → Interior right  ·  "
            "Fan & baffle duct interior-mounted — wiring inside container  ·  Schematic NTS",
            ha="center", va="center", fontsize=8.0, color=C_DIM)

    # ── Layout constants ──────────────────────────────────────────────────────
    # Exterior zone:  x = 0  ..  WX
    # Container wall: x = WX  ..  WX+WT
    # Baffle duct:    x = WX+WT  ..  WX+WT+DD     (interior-mounted)
    # Fan body:       x = WX+WT+DD  ..  WX+WT+DD+FAN_LEN  (interior)
    # Interior zone:  x = WX+WT+DD+FAN_LEN  ..  FW
    WX      = 3.5    # exterior face of container wall
    WT      = 1.2    # wall thickness (schematic)
    DD      = 10.0   # duct depth (represents 300 mm)
    DH      = 5.5    # duct outer height (represents 200 mm)
    SK      = 0.35   # duct housing wall thickness (10 mm steel)
    AY      = 4.5    # bottom of duct assembly
    BF_T    = 0.30   # baffle plate thickness (minimum visible)
    FAN_LEN = 5.0    # fan body depth in drawing units
    FAN_D   = 4.5    # fan body height (represents ~150 mm dia)
    FAN_R   = FAN_D / 2

    DUCT_X  = WX + WT           # interior face of wall = duct left face
    DUCT_Y  = AY
    FAN_X   = DUCT_X + DD       # fan mounts on right (interior) face of duct
    FAN_CX  = FAN_X + FAN_LEN / 2
    FAN_CY  = DUCT_Y + DH / 2
    int_h   = DH - 2 * SK       # clear interior height
    int_d   = DD - SK           # clear interior depth (right side has fan flange)
    wall_y0, wall_y1 = AY - 1.0, AY + DH + 1.0

    # ── Container wall ────────────────────────────────────────────────────────
    ax.add_patch(mpatches.Rectangle((WX, wall_y0), WT, wall_y1 - wall_y0,
                 fc=C_STEEL, ec=C_OUT, lw=2.0, zorder=4))
    for yi in range(int(wall_y0 * 4), int(wall_y1 * 4)):
        yy = yi / 4.0
        ax.plot([WX, WX + WT], [yy, yy + 0.3],
                color=C_OUT, lw=0.4, alpha=0.4, zorder=5)
    # Clear opening in wall for duct penetration
    ax.add_patch(mpatches.Rectangle((WX, AY + SK), WT, int_h,
                 fc="#F2F2EE", ec="none", zorder=5))
    ann(ax, "CONTAINER WALL\ncorrugated steel\n(shown schematic)",
        (WX + WT / 2, wall_y1 - 0.2), (WX - 1.2, wall_y1 + 0.6))

    # ── Weatherproof louvre grille (exterior face of wall) ────────────────────
    GL_W = 0.45    # grille frame depth (protruding exterior)
    GL_H = DH * 0.65
    GL_Y = DUCT_Y + DH / 2 - GL_H / 2
    # Grille frame
    ax.add_patch(mpatches.Rectangle((WX - GL_W, GL_Y), GL_W, GL_H,
                 fc="#D0D8C8", ec=C_OUT, lw=1.2, zorder=6))
    # Louvre slats (5 horizontal angled slats)
    slat_h = 0.10
    slat_gap = GL_H / 6
    for i in range(5):
        sy = GL_Y + slat_gap * (i + 0.5)
        # Angled slat: left edge lower than right (rain-shedding angle)
        ax.add_patch(mpatches.FancyBboxPatch(
            (WX - GL_W + 0.05, sy - slat_h / 2), GL_W - 0.10, slat_h,
            boxstyle="round,pad=0.01", fc=C_DIM, ec="none", zorder=7, alpha=0.75))
    ann(ax, "Weatherproof louvre grille\n(no fan — passive inlet/outlet)\n150mm dia. round → rect adapter",
        (WX - GL_W / 2, GL_Y - 0.15), (WX - GL_W / 2 - 1.5, GL_Y - 1.4))

    # ── Baffle duct housing (interior-mounted, left face open to wall) ────────
    ax.add_patch(mpatches.Rectangle((DUCT_X, DUCT_Y), DD, DH,
                 fc="#F5F5F5", ec=C_OUT, lw=2.0, zorder=3))
    # Housing walls: top, bottom only — left (exterior) is open to wall, right (fan) has mounting flange
    for rx, ry, rw, rh in [
        (DUCT_X, DUCT_Y,        DD, SK),         # bottom wall
        (DUCT_X, DUCT_Y+DH-SK,  DD, SK),         # top wall
    ]:
        ax.add_patch(mpatches.Rectangle((rx, ry), rw, rh,
                     fc=C_STEEL, ec=C_OUT, lw=0.8, zorder=4))
    # Flat black interior
    ax.add_patch(mpatches.Rectangle((DUCT_X, DUCT_Y + SK), DD, int_h,
                 fc="#2A2A2A", ec="none", zorder=2, alpha=0.12))

    # Wall mounting flange — secures duct to interior face of container wall
    FL_W = 1.0    # flange overhang (top and bottom)
    FL_T = 0.22   # flange plate thickness
    ax.add_patch(mpatches.Rectangle((DUCT_X, DUCT_Y - FL_W), FL_T, DH + 2 * FL_W,
                 fc=C_ALUM, ec=C_OUT, lw=1.2, zorder=6))
    for by in [DUCT_Y - FL_W * 0.55, DUCT_Y + DH + FL_W * 0.55]:
        ax.plot(DUCT_X + FL_T / 2, by, "o", color=C_OUT, ms=4, zorder=7)
    ann(ax, "Wall mounting flange\n5mm plate · 4×M10 bolts\n(interior face of wall)",
        (DUCT_X + FL_T / 2, DUCT_Y - FL_W - 0.15),
        (DUCT_X + FL_T / 2 + 0.5, DUCT_Y - FL_W - 1.3))

    # ── Baffles inside duct ───────────────────────────────────────────────────
    # Baffle 1: from TOP, at 30% depth — gap at BOTTOM
    # Baffle 2: from BOTTOM, at 70% depth — gap at TOP
    B1_X = DUCT_X + int_d * 0.30
    B1_H = int_h * 0.65
    B1_Y = DUCT_Y + SK + int_h - B1_H      # top-anchored
    ax.add_patch(mpatches.Rectangle((B1_X, B1_Y), BF_T, B1_H,
                 fc=C_OUT, ec=C_OUT, lw=0.5, zorder=5))

    B2_X = DUCT_X + int_d * 0.70
    B2_H = int_h * 0.65
    B2_Y = DUCT_Y + SK                     # bottom-anchored
    ax.add_patch(mpatches.Rectangle((B2_X, B2_Y), BF_T, B2_H,
                 fc=C_OUT, ec=C_OUT, lw=0.5, zorder=5))

    ann(ax, "Baffle 1\n(from top, 65%)\ngap at bottom",
        (B1_X + BF_T / 2, B1_Y + B1_H * 0.6),
        (B1_X - 1.5, B1_Y + B1_H * 0.6 + 1.0))
    ann(ax, "Baffle 2\n(from bottom, 65%)\ngap at top",
        (B2_X + BF_T / 2, B2_Y + B2_H * 0.4),
        (B2_X + 1.5, B2_Y + B2_H * 0.4 - 0.9))
    ax.text(DUCT_X + DD / 2, DUCT_Y + SK + int_h * 0.5,
            "FLAT BLACK\nPOWDER COAT\nALL INTERIOR FACES",
            ha="center", va="center", fontsize=7.0, color="#808080",
            style="italic", alpha=0.85, zorder=6)

    # ── Fan body — compact axial panel fan (both Fan A and Fan B identical) ─────
    # Panel fan: ~50mm body depth, 150mm dia. One part number for both fans.
    FM_T  = 0.22     # mounting flange plate thickness
    PF_BD = 0.80     # panel fan body depth in drawing units (~50mm schematic)
    PF_R  = FAN_R    # impeller radius = FAN_R (150mm dia)

    # Mounting flange at right face of duct
    ax.add_patch(mpatches.Rectangle((FAN_X - FM_T, DUCT_Y - FL_W), FM_T, DH + 2 * FL_W,
                 fc=C_ALUM, ec=C_OUT, lw=1.2, zorder=6))
    for by in [DUCT_Y - FL_W * 0.55, DUCT_Y + DH + FL_W * 0.55]:
        ax.plot(FAN_X - FM_T / 2, by, "o", color=C_OUT, ms=4, zorder=7)
    ann(ax, "Fan mounting flange\n5mm plate · 4×M10 bolts\n(same both fans)",
        (FAN_X - FM_T / 2, DUCT_Y + DH + FL_W + 0.15),
        (FAN_X - FM_T / 2, DUCT_Y + DH + FL_W + 1.2))

    # Panel fan body — thin rectangle (shallow depth, ~50mm) with impeller on INLET face.
    # Impeller circle drawn on LEFT (inlet) face so orientation is unambiguous:
    # viewing the fan from the inlet side = you see the blades face-on.
    # Air enters LEFT face, exits RIGHT face (intake mode; reversed for exhaust).
    ax.add_patch(mpatches.Rectangle((FAN_X, FAN_CY - PF_R - 0.15), PF_BD, (PF_R + 0.15) * 2,
                 fc=C_ALUM, ec=C_OUT, lw=1.8, zorder=5))
    # Impeller disc on INLET (left) face — represents view along fan axis from inlet
    ax.add_patch(plt.Circle((FAN_X, FAN_CY), PF_R * 0.90,
                 fc="#E8EEF4", ec=C_OUT, lw=1.5, zorder=6))
    # Blade lines (fan blades as seen from inlet)
    for angle in range(0, 360, 45):
        bx = FAN_X + PF_R * 0.82 * math.cos(math.radians(angle))
        by = FAN_CY + PF_R * 0.82 * math.sin(math.radians(angle))
        ax.plot([FAN_X, bx], [FAN_CY, by],
                color=C_DIM, lw=1.4, alpha=0.60, zorder=7)
    # Motor hub at centre
    ax.add_patch(plt.Circle((FAN_X, FAN_CY), PF_R * 0.18,
                 fc=C_STEEL, ec=C_OUT, lw=1.0, zorder=8))
    # INLET / OUTLET face labels
    ax.text(FAN_X, FAN_CY + PF_R + 0.30, "INLET\n(air enters)",
            ha="center", va="bottom", fontsize=7.0, color=C_CL, fontweight="bold")
    ax.text(FAN_X + PF_BD, FAN_CY + PF_R + 0.30, "OUTLET\n(air exits)",
            ha="center", va="bottom", fontsize=7.0, color="#D32F2F", fontweight="bold")
    # Axis direction note below fan
    ax.text(FAN_X + PF_BD / 2, FAN_CY - PF_R - 0.30,
            "← FAN AXIS HORIZONTAL →\nair flows along this axis",
            ha="center", va="top", fontsize=7.0, color=C_DIM, style="italic")

    # Wiring run from fan into container interior
    WR_X = FAN_X + PF_BD + 0.15
    ax.plot([WR_X, WR_X + 2.5], [FAN_CY - PF_R * 0.35, FAN_CY - PF_R * 0.35],
            color=C_PIPE, lw=2.5, solid_capstyle="round", zorder=5)
    ax.text(WR_X + 2.65, FAN_CY - PF_R * 0.35,
            "16 AWG wiring → Cct A/B\n→ electrical panel\n(all inside container)",
            ha="left", va="center", fontsize=7.5, color=C_PIPE)

    ax.text(FAN_X + PF_BD / 2, FAN_CY - PF_R - 0.55,
            "150mm COMPACT AXIAL PANEL FAN  ·  Fan A (intake) and Fan B (exhaust) — identical\n"
            "Cct A/B  ·  40W  ·  150+ CFM  ·  ~50mm body depth  ·  Interior-mounted",
            ha="center", va="top", fontsize=8.0, fontweight="bold", color=C_OUT)

    # ── Airflow arrows (intake mode shown — exhaust is identical, reversed) ───
    mid_y = FAN_CY
    gap1_h = int_h * 0.35
    gap1_y = DUCT_Y + SK
    gap2_h = int_h * 0.35
    gap2_y = DUCT_Y + SK + int_h - gap2_h
    y_gap1 = gap1_y + gap1_h / 2
    y_gap2 = gap2_y + gap2_h / 2
    pc, plw = C_CL, 1.6

    # Exterior: outside → grille
    ax.annotate("", xy=(WX - GL_W, mid_y), xytext=(WX - GL_W - 1.8, mid_y),
                arrowprops=dict(arrowstyle="-|>", color=pc, lw=2.5), zorder=8)
    ax.text(WX - GL_W - 2.0, mid_y, "OUTSIDE\nAIR IN",
            ha="right", va="center", fontsize=9.0, color=pc, fontweight="bold")
    # Through wall opening into duct
    ax.annotate("", xy=(DUCT_X + 0.3, mid_y), xytext=(WX + WT - 0.1, mid_y),
                arrowprops=dict(arrowstyle="-|>", color=pc, lw=plw), zorder=7)
    # S-path through baffles
    ax.annotate("", xy=(B1_X - 0.4, y_gap1), xytext=(B1_X - 0.4, mid_y),
                arrowprops=dict(arrowstyle="-|>", color=pc, lw=plw), zorder=7)
    ax.annotate("", xy=(B1_X + BF_T + 0.4, y_gap1), xytext=(B1_X - 0.1, y_gap1),
                arrowprops=dict(arrowstyle="-|>", color=pc, lw=plw), zorder=7)
    ax.annotate("", xy=(B2_X - 0.4, y_gap2), xytext=(B2_X - 0.4, y_gap1),
                arrowprops=dict(arrowstyle="-|>", color=pc, lw=plw), zorder=7)
    ax.annotate("", xy=(B2_X + BF_T + 0.4, y_gap2), xytext=(B2_X - 0.1, y_gap2),
                arrowprops=dict(arrowstyle="-|>", color=pc, lw=plw), zorder=7)
    # Exit baffle → fan inlet
    ax.annotate("", xy=(FAN_X - 0.1, mid_y), xytext=(B2_X + BF_T + 0.6, mid_y),
                arrowprops=dict(arrowstyle="-|>", color=pc, lw=plw), zorder=7)
    # Fan → interior container
    ax.annotate("", xy=(FAN_X + PF_BD + 1.8, mid_y),
                xytext=(FAN_X + PF_BD + 0.2, mid_y),
                arrowprops=dict(arrowstyle="-|>", color=pc, lw=2.5), zorder=8)
    ax.text(FAN_X + PF_BD + 2.0, mid_y, "INTO\nCONTAINER",
            ha="left", va="center", fontsize=9.0, color=pc, fontweight="bold")
    ax.text(FAN_X + PF_BD + 2.0, mid_y - FAN_R - 0.3,
            "(exhaust: flow reversed — same assembly)",
            ha="left", va="top", fontsize=7.0, color=C_DIM, style="italic")

    # ── Zone labels ───────────────────────────────────────────────────────────
    ax.text(WX / 2, wall_y0 - 0.3, "EXTERIOR",
            ha="center", va="top", fontsize=9.0, color=C_DIM, fontweight="bold")
    ax.text(DUCT_X + (FAN_X + PF_BD - DUCT_X) / 2, wall_y0 - 0.3,
            "INTERIOR (container)",
            ha="center", va="top", fontsize=9.0, color=C_DIM, fontweight="bold")
    ax.plot([WX + WT / 2, WX + WT / 2], [wall_y0 - 0.6, wall_y0 - 0.15],
            color=C_DIM, lw=1.0, ls=":")

    # ── Dimension lines ───────────────────────────────────────────────────────
    dim_h(ax, DUCT_X, DUCT_X + DD, DUCT_Y - 1.0, "300 mm  (duct depth)")
    dim_v(ax, DUCT_X - 1.5, DUCT_Y, DUCT_Y + DH, "200 mm")
    dim_h(ax, WX, WX + WT, DUCT_Y + DH + 0.7, "wall")
    ax.plot([WX, WX], [DUCT_Y + DH, DUCT_Y + DH + 0.85], color=C_DIM, lw=0.5, ls=":")
    ax.plot([WX + WT, WX + WT], [DUCT_Y + DH, DUCT_Y + DH + 0.85], color=C_DIM, lw=0.5, ls=":")
    dim_h(ax, FAN_X, FAN_X + PF_BD, DUCT_Y - 1.0, "~50 mm  (panel fan body)")

    # ── Shadow margin / procurement note ─────────────────────────────────────
    NX, NY = 0.3, 1.6
    ax.add_patch(mpatches.FancyBboxPatch((NX, NY), 9.5, 1.6,
                 boxstyle="round,pad=0.08", fc="#F0F8FF", ec=C_CL, lw=1.0, zorder=5))
    ax.text(NX + 0.20, NY + 1.35,
            "BOTH FANS — 150mm COMPACT AXIAL PANEL FAN  ·  ONE PART NUMBER",
            ha="left", va="center", fontsize=8.5, fontweight="bold", color=C_CL)
    ax.text(NX + 0.20, NY + 1.00,
            "Fan A (intake, right end) and Fan B (exhaust, left end) are identical.\n"
            "Same fan body, same mounting flange, same baffle duct — simplified fabrication and procurement.",
            ha="left", va="center", fontsize=7.5, color=C_OUT)
    ax.text(NX + 0.20, NY + 0.58,
            "Total depth from wall (each):  300mm baffle duct + 50mm fan = 350mm",
            ha="left", va="center", fontsize=7.5, color=C_OUT)
    ax.text(NX + 0.20, NY + 0.25,
            "Shadow margins:  Fan A → +894mm clear of cone right edge  ·  Fan B → +275mm clear of cone left edge  ✓",
            ha="left", va="center", fontsize=7.5, color="#2E7D32", fontweight="bold")

    title_block(ax, FW, 3, 3,
                "FAN & BAFFLE DUCT — ASSEMBLY SECTION",
                "Interior-mounted fan  ·  Passive louvre grille (exterior only)  ·  "
                "Baffle duct interior-mounted  ·  All wiring inside container",
                "Schematic NTS  ·  Refer to Sheet 2 for baffle detail geometry")

    plt.savefig("diagrams/lighttrap-sheet3.png", dpi=150, bbox_inches="tight",
                pad_inches=0.10, facecolor="white")
    plt.close(fig)
    print("  → diagrams/lighttrap-sheet3.png  Done.")


# ─────────────────────────────────────────────────────────────────────────────

if __name__ == "__main__":
    print("Generating TBS-001 Light Trap & Ventilation diagrams...")
    draw_sheet1()
    draw_sheet2()
    draw_sheet3()
    print("Done.")
